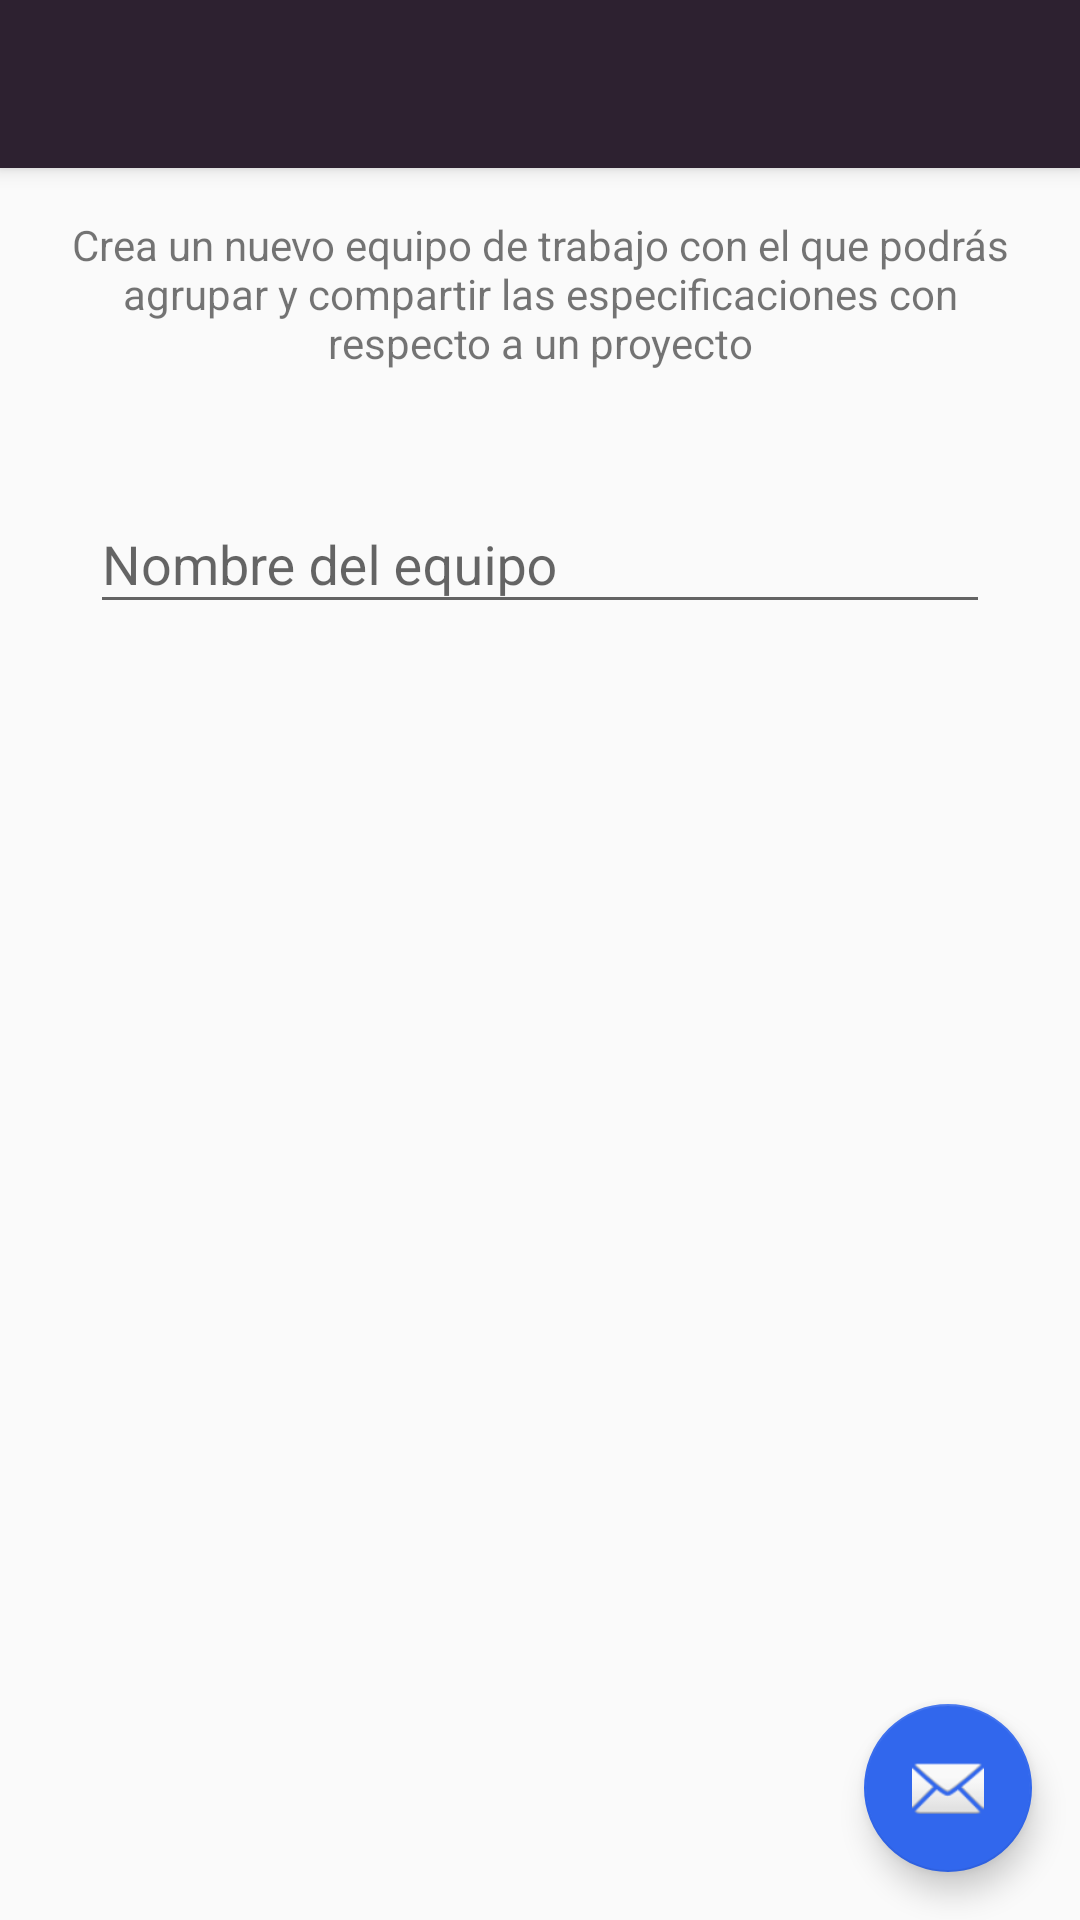

Write the Android layout XML for this screen, with the resource values it uses.
<!-- AndroidManifest.xml: application theme AppTheme -->
<!-- res/layout/activity_create_team.xml -->
<?xml version="1.0" encoding="utf-8"?>
<android.support.design.widget.CoordinatorLayout
    xmlns:android="http://schemas.android.com/apk/res/android"
    xmlns:app="http://schemas.android.com/apk/res-auto"
    xmlns:tools="http://schemas.android.com/tools" android:layout_width="match_parent"
    android:layout_height="match_parent" android:fitsSystemWindows="true"
    tools:context="com.smartplace.polar.activities.CreateTeamActivity">

    <android.support.design.widget.AppBarLayout android:layout_height="wrap_content"
        android:layout_width="match_parent" android:theme="@style/AppTheme.AppBarOverlay">

        <android.support.v7.widget.Toolbar android:id="@+id/toolbar"
            android:layout_width="match_parent" android:layout_height="?attr/actionBarSize"
            android:background="?attr/colorPrimary" app:popupTheme="@style/AppTheme.PopupOverlay" />

    </android.support.design.widget.AppBarLayout>

    <include layout="@layout/content_create_team" />

    <android.support.design.widget.FloatingActionButton android:id="@+id/fab_create"
        android:layout_width="wrap_content" android:layout_height="wrap_content"
        android:layout_gravity="bottom|end" android:layout_margin="@dimen/fab_margin"
        android:src="@android:drawable/ic_dialog_email" />

</android.support.design.widget.CoordinatorLayout>
<!-- res/layout/content_create_team.xml (included above) -->
<?xml version="1.0" encoding="utf-8"?>
<LinearLayout xmlns:android="http://schemas.android.com/apk/res/android"
    xmlns:tools="http://schemas.android.com/tools"
    xmlns:app="http://schemas.android.com/apk/res-auto" android:layout_width="match_parent"
    android:layout_height="match_parent" android:paddingLeft="@dimen/activity_horizontal_margin"
    android:paddingRight="@dimen/activity_horizontal_margin"
    android:orientation="vertical"
    android:paddingTop="@dimen/activity_vertical_margin"
    android:paddingBottom="@dimen/activity_vertical_margin"
    app:layout_behavior="@string/appbar_scrolling_view_behavior"
    tools:showIn="@layout/activity_create_team"
    tools:context="com.smartplace.polar.activities.CreateTeamActivity">

    <TextView
        android:id="@+id/tv_header"
        android:gravity="center"
        android:text="@string/new_team_header"
        android:layout_width="match_parent"
        android:layout_height="wrap_content" />


    <android.support.design.widget.TextInputLayout android:layout_width="match_parent"
        android:layout_marginTop="32dp"
        android:layout_height="wrap_content">

        <EditText android:id="@+id/et_team_name" android:layout_width="300dp"
            android:layout_gravity="center"
            android:layout_height="wrap_content" android:hint="@string/prompt_team_name"
            android:inputType="text"
            android:maxLines="1" android:singleLine="true" />

    </android.support.design.widget.TextInputLayout>
</LinearLayout>
<!-- resources referenced by this layout -->
<resources>
  <dimen name="activity_horizontal_margin">16dp</dimen>
  <dimen name="activity_vertical_margin">16dp</dimen>
  <dimen name="fab_margin">16dp</dimen>
  <string name="new_team_header">Crea un nuevo equipo de trabajo con el que podrás agrupar y compartir las especificaciones con respecto a un proyecto</string>
  <string name="prompt_team_name">Nombre del equipo</string>
  <style name="AppTheme.AppBarOverlay" parent="ThemeOverlay.AppCompat.Dark.ActionBar" />
  <style name="AppTheme.PopupOverlay" parent="ThemeOverlay.AppCompat.Light" />
  <style name="AppTheme" parent="Theme.AppCompat.Light.NoActionBar">
          
  
          <item name="colorPrimary">@color/colorPrimary</item>
          <item name="colorPrimaryDark">@color/colorPrimaryDark</item>
          <item name="colorAccent">@color/colorAccent</item>
      </style>
  <color name="colorPrimary">#2d2130</color>
  <color name="colorPrimaryDark">#29232b</color>
  <color name="colorAccent">#3167ed</color>
</resources>
